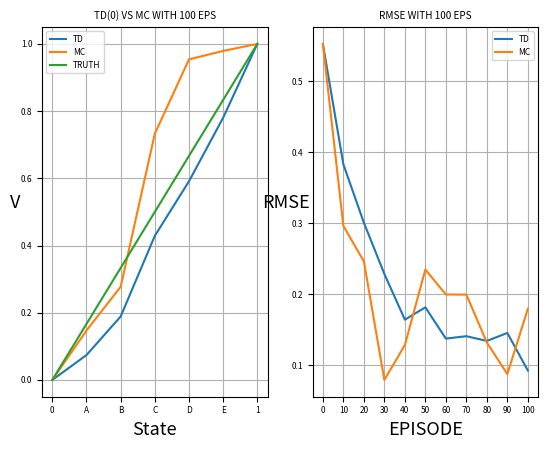

This chart was generated by the following Python code:
#!/Users/huynguyen/miniforge3/envs/math/bin/python3


"""

    *Name: Huy Nguyen
    *Random Walk Problem (Example 6.2 in the book).
    *Comparison between Monte Carlo with Temporal Difference Learning approach.

"""


import numpy as np
from tqdm import tqdm


np.random.seed(1)  # Deterministic seed.


''' PARAMS '''
alpha = 0.1  # Learning rate.
gamma = 1.0  # Discounting rate.


def pi():  # 0 is LEFT, 1 is RIGHT.
    return np.random.randint(0,1+1)  # Uniform 


def rmse(estimated_V, truth_V):
    return np.sqrt(((estimated_V-truth_V)**2).sum()/5.0)  # Divided by 5 since we only consider [A,B,C,D,E], not accounting terminal states.


def monte_carlo(num_episodes=None, truth_V=None, error_interval=None):  # MC Update
    assert num_episodes > 0, 'NUM_EPISODES CANNOT BE A NON-POSITIVE NUMBER.'

    V = np.zeros(7, dtype=np.float64)
    V[6] = 1.0
    rmse_mc = []  # Just for plotting purposes

    i = 0  # Used for plotting RMSE.
    for episode in tqdm(range(num_episodes)):
        if i % error_interval == 0:
            rmse_mc.append(rmse(V, truth_V))
        i += 1

        s = 3  # Start at the middle.
        history = []
        while True:
            history.append(s)

            action = pi()
            if action == 0:  # LEFT
                s_prime = s-1
            else:  # RIGHT
                s_prime = s+1

            s = s_prime
            # Check if reaching the terminal states.
            if s == 0:
                G = 0.0
                break
            elif s == 6:
                G = 1.0
                break

        for s in history:  # Every-visit update.
            V[s] = V[s] + alpha*(G - V[s])
    rmse_mc.append(rmse(V, truth_V))
    return V, rmse_mc


def tabular_temporal_difference(num_episodes=None, truth_V=None, error_interval=None):  # TD(0) Update
    assert num_episodes > 0, 'NUM_EPISODES CANNOT BE A NON-POSITIVE NUMBER.'

    V = np.zeros(7, dtype=np.float64)
    V[6] = 1.0
    rmse_td = []  # Just for plotting purposes

    i = 0  # Used for plotting RMSE.
    for episode in tqdm(range(num_episodes)):
        if i % error_interval == 0:
            rmse_td.append(rmse(V, truth_V))
        i += 1

        s = 3  # Start at the middle.
        while True:
            action = pi()
            if action == 0:  # LEFT
                s_prime = s-1
            else:  # RIGHT
                s_prime = s+1

            reward = 0.0  # All rewards are 0
            # TD Update
            V[s] = V[s] + alpha*(reward + gamma*V[s_prime] - V[s])
            
            s = s_prime
            if s == 0 or s == 6:  # Reach terminal states.
                break
    rmse_td.append(rmse(V, truth_V))
    return V, rmse_td


def plot_figure(show=False, save=False, num_episodes=None, truth_V=None, estimated_V_td=None, estimated_V_mc=None, rmse_td=None, rmse_mc=None, error_interval=None):
    assert estimated_V_td is not None and estimated_V_mc is not None \
            and truth_V is not None and rmse_td is not None and rmse_mc is not None, 'CANNOT PLOT!'

    import matplotlib.pyplot as plt
    import matplotlib
    matplotlib.rc('font', size=6)

    plt.subplot(1,2,1)
    plt.plot(estimated_V_td, label='TD')
    plt.plot(estimated_V_mc, label='MC')
    plt.plot(truth_V, label='TRUTH')
    plt.grid()
    plt.xticks(ticks=np.arange(0,7,1), labels=['0','A','B','C','D','E','1'])
    plt.xlabel('State', fontsize=13)
    plt.ylabel('V', fontsize=13).set_rotation(0)
    plt.legend()
    plt.title(f'TD(0) VS MC WITH {num_episodes} EPS')

    plt.subplot(1,2,2)
    plt.plot(rmse_td, label='TD')
    plt.plot(rmse_mc, label='MC')
    plt.grid()
    plt.xlabel('EPISODE', fontsize=13)
    plt.ylabel('RMSE', fontsize=13).set_rotation(0)
    plt.xticks(ticks=np.arange(0,int(num_episodes/error_interval)+1,1, dtype=np.int64), labels=np.linspace(0,num_episodes,int((num_episodes/error_interval)+1), dtype=np.int64))
    plt.legend()
    plt.title(f'RMSE WITH {num_episodes} EPS')

    if show:
        plt.show()
    if save:
        plt.savefig('./td_vs_mc.png')
        plt.close()


''' MAIN '''
if __name__ == "__main__":
    # Just for comparing purposes.
    truth_V = np.linspace(0,1,7)
    error_interval = 10

    # Run TD(0) and MC.
    print(f'ALPHA = {alpha}, GAMMA = {gamma}')
    num_episodes = 100  # Number of episodes
    print('--> RUNNING TD(0)..')
    estimated_V_td, rmse_td = tabular_temporal_difference(num_episodes, truth_V, error_interval)
    print('--> RUNNING MC..')
    estimated_V_mc, rmse_mc = monte_carlo(num_episodes, truth_V, error_interval)

    # Plot
    plot_figure(show=True, save=False, num_episodes=num_episodes, truth_V=truth_V, estimated_V_td=estimated_V_td, estimated_V_mc=estimated_V_mc, rmse_td=rmse_td, rmse_mc=rmse_mc, error_interval=error_interval)
